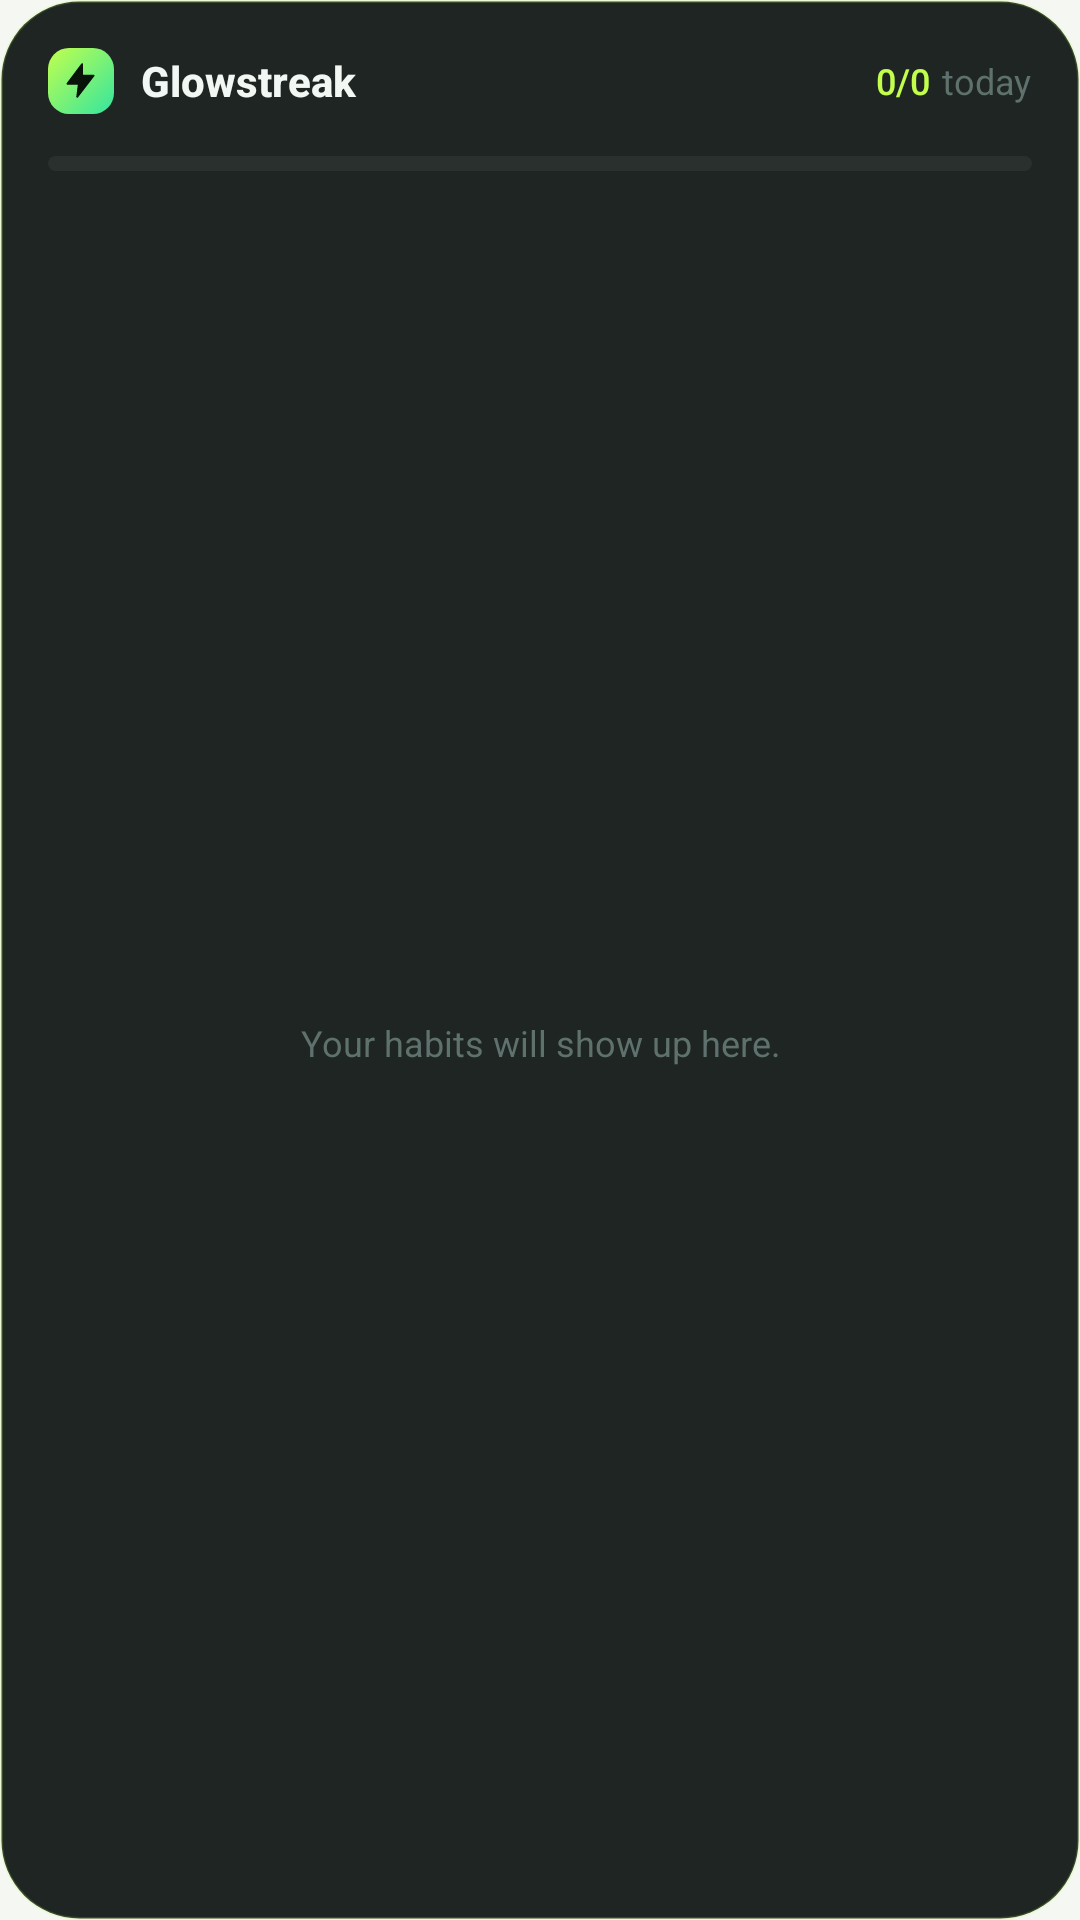

Layout XML and referenced resources for this Android screen:
<!-- AndroidManifest.xml: application theme Theme.Habit_Tracker -->
<!-- res/layout/widget_habits.xml -->
<?xml version="1.0" encoding="utf-8"?>
<LinearLayout xmlns:android="http://schemas.android.com/apk/res/android"
    android:id="@+id/widget_root"
    android:layout_width="match_parent"
    android:layout_height="match_parent"
    android:background="@drawable/widget_bg"
    android:orientation="vertical"
    android:padding="16dp">

    <LinearLayout
        android:id="@+id/widget_header"
        android:layout_width="match_parent"
        android:layout_height="wrap_content"
        android:gravity="center_vertical"
        android:orientation="horizontal"
        android:paddingBottom="14dp">

        <FrameLayout
            android:layout_width="22dp"
            android:layout_height="22dp">
            <ImageView
                android:layout_width="match_parent"
                android:layout_height="match_parent"
                android:src="@drawable/widget_logo_bg"
                android:contentDescription="@null" />
            <ImageView
                android:layout_width="13dp"
                android:layout_height="13dp"
                android:layout_gravity="center"
                android:src="@drawable/ic_bolt"
                android:contentDescription="@null" />
        </FrameLayout>

        <TextView
            android:layout_width="0dp"
            android:layout_height="wrap_content"
            android:layout_weight="1"
            android:layout_marginStart="9dp"
            android:fontFamily="sans-serif-medium"
            android:textStyle="bold"
            android:maxLines="1"
            android:text="Glowstreak"
            android:textColor="@color/widget_text"
            android:textSize="14sp" />

        <TextView
            android:id="@+id/widget_count"
            android:layout_width="wrap_content"
            android:layout_height="wrap_content"
            android:fontFamily="sans-serif-medium"
            android:text="0/0"
            android:textColor="@color/widget_primary"
            android:textSize="12sp" />

        <TextView
            android:layout_width="wrap_content"
            android:layout_height="wrap_content"
            android:layout_marginStart="4dp"
            android:fontFamily="sans-serif"
            android:text="today"
            android:textColor="@color/widget_text_tertiary"
            android:textSize="12sp" />
    </LinearLayout>

    <ProgressBar
        android:id="@+id/widget_progress"
        style="?android:attr/progressBarStyleHorizontal"
        android:layout_width="match_parent"
        android:layout_height="5dp"
        android:layout_marginBottom="14dp"
        android:indeterminate="false"
        android:max="100"
        android:progress="0"
        android:progressDrawable="@drawable/widget_progress" />

    <FrameLayout
        android:layout_width="match_parent"
        android:layout_height="0dp"
        android:layout_weight="1">

        <ListView
            android:id="@+id/widget_list"
            android:layout_width="match_parent"
            android:layout_height="match_parent"
            android:divider="@android:color/transparent"
            android:dividerHeight="11dp"
            android:listSelector="@android:color/transparent"
            android:scrollbars="none" />

        <TextView
            android:id="@+id/widget_empty"
            android:layout_width="match_parent"
            android:layout_height="match_parent"
            android:fontFamily="sans-serif"
            android:gravity="center"
            android:text="Your habits will show up here."
            android:textColor="@color/widget_text_tertiary"
            android:textSize="12sp" />
    </FrameLayout>
</LinearLayout>
<!-- resources referenced by this layout -->
<resources>
  <color name="widget_primary">#C2FF4D</color>
  <color name="widget_text">#F2F7F4</color>
  <color name="widget_text_tertiary">#5E716D</color>
  <!-- drawable ic_bolt (drawable) -->
  <vector xmlns:android="http://schemas.android.com/apk/res/android"
      android:width="24dp" android:height="24dp"
      android:viewportWidth="24" android:viewportHeight="24">
      <path
          android:fillColor="#08130A"
          android:strokeColor="#08130A"
          android:strokeWidth="1.2"
          android:strokeLineJoin="round"
          android:pathData="M13,2 L4,14 L11,14 L10,22 L20,9 L13,9 Z" />
  </vector>
  <!-- drawable widget_bg (drawable) -->
  <?xml version="1.0" encoding="utf-8"?>
  <shape xmlns:android="http://schemas.android.com/apk/res/android" android:shape="rectangle">
      <solid android:color="@color/widget_bg" />
      <corners android:radius="26dp" />
      <stroke android:width="1dp" android:color="@color/widget_border" />
  </shape>
  <!-- drawable widget_logo_bg (drawable) -->
  <?xml version="1.0" encoding="utf-8"?>
  <shape xmlns:android="http://schemas.android.com/apk/res/android" android:shape="rectangle">
      <gradient android:angle="315" android:startColor="#C2FF4D" android:endColor="#34E5A0" />
      <corners android:radius="7dp" />
  </shape>
  <!-- drawable widget_progress (drawable) -->
  <?xml version="1.0" encoding="utf-8"?>
  <layer-list xmlns:android="http://schemas.android.com/apk/res/android">
      <item android:id="@android:id/background">
          <shape android:shape="rectangle">
              <solid android:color="@color/widget_track" />
              <corners android:radius="3dp" />
          </shape>
      </item>
      <item android:id="@android:id/progress">
          <clip>
              <shape android:shape="rectangle">
                  <gradient android:angle="0" android:startColor="#C2FF4D" android:endColor="#34E5A0" />
                  <corners android:radius="3dp" />
              </shape>
          </clip>
      </item>
  </layer-list>
  <style name="Theme.Habit_Tracker" parent="android:Theme.Material.Light.NoActionBar">
          <item name="android:windowBackground">@color/splash_bg</item>
      </style>
  <color name="widget_bg">#EB0D1412</color>
  <color name="widget_border">#29C2FF4D</color>
  <color name="widget_track">#0DFFFFFF</color>
  <color name="splash_bg">#F4F7F2</color>
</resources>
